The GitHub repository 19ngxuan/appleBlossomDataset contains a labelled image folder "Apple Blossom Images" with 10 categories: BBCH stage 53, BBCH stage 54, BBCH stage 56, BBCH stage 57, BBCH stage 59, BBCH stage 61, BBCH stage 65, BBCH stage 67, BBCH stage 69, BBCH stage 71. Examples follow, each with its label.

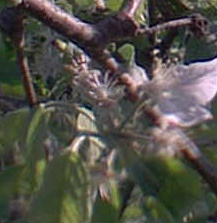
Label: BBCH stage 67

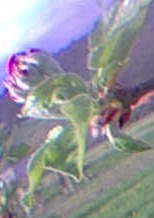
Label: BBCH stage 57

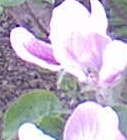
Label: BBCH stage 61

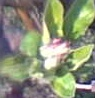
Label: BBCH stage 56

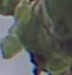
Label: BBCH stage 54

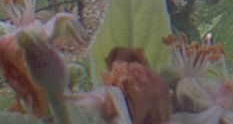
Label: BBCH stage 69
